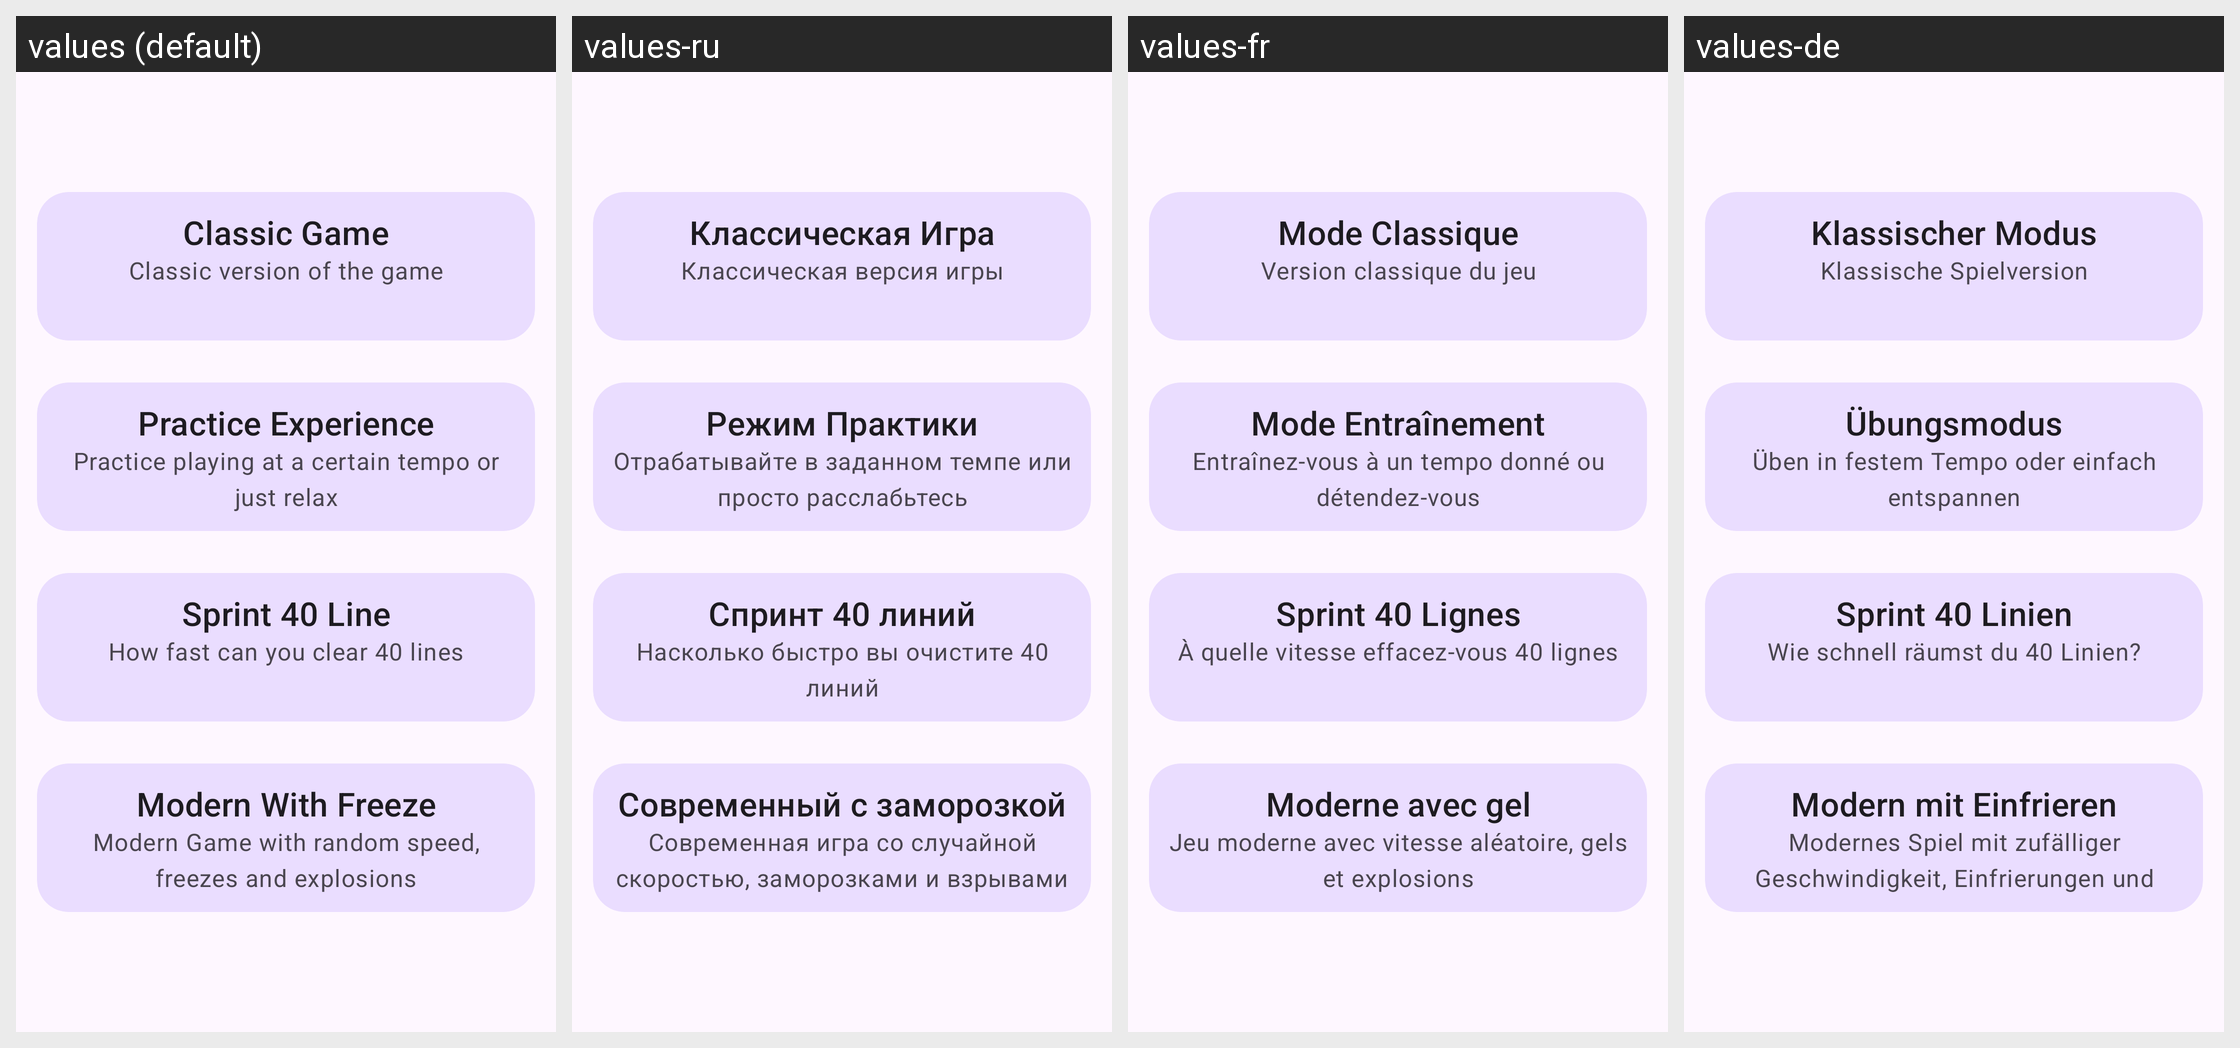

For this localized Android screen grid, give each drawn string resource with its value in every locale shown.
Android screen res/layout/fragment_choose_mode.xml rendered under 4 locales, left to right: values (default), values-ru, values-fr, values-de. Device: Nexus 5 (rendered at 1080×1920; each locale shown at half size, 540×960, under a caption strip naming it); theme Theme.Tetramine.
Other locales in the repository, not shown: values-es.
Strings drawn on this screen, with the default value and each locale's value (text and hints the layout hard-codes appear in the picture but are not listed):

classic_mode
  values: Classic Game
  values-ru: Классическая Игра
  values-fr: Mode Classique
  values-de: Klassischer Modus

classic_mode_desc
  values: Classic version of the game
  values-ru: Классическая версия игры
  values-fr: Version classique du jeu
  values-de: Klassische Spielversion

practice_mode
  values: Practice Experience
  values-ru: Режим Практики
  values-fr: Mode Entraînement
  values-de: Übungsmodus

practice_mode_desc
  values: Practice playing at a certain tempo or just relax
  values-ru: Отрабатывайте в заданном темпе или просто расслабьтесь
  values-fr: Entraînez-vous à un tempo donné ou détendez-vous
  values-de: Üben in festem Tempo oder einfach entspannen

sprint_mode
  values: Sprint 40 Line
  values-ru: Спринт 40 линий
  values-fr: Sprint 40 Lignes
  values-de: Sprint 40 Linien

sprint_mode_desc
  values: How fast can you clear 40 lines
  values-ru: Насколько быстро вы очистите 40 линий
  values-fr: À quelle vitesse effacez-vous 40 lignes
  values-de: Wie schnell räumst du 40 Linien?

modern_mode
  values: Modern With Freeze
  values-ru: Современный с заморозкой
  values-fr: Moderne avec gel
  values-de: Modern mit Einfrieren

modern_mode_desc
  values: Modern Game with random speed, freezes and explosions
  values-ru: Современная игра со случайной скоростью, заморозками и взрывами
  values-fr: Jeu moderne avec vitesse aléatoire, gels et explosions
  values-de: Modernes Spiel mit zufälliger Geschwindigkeit, Einfrierungen und Explosionen
